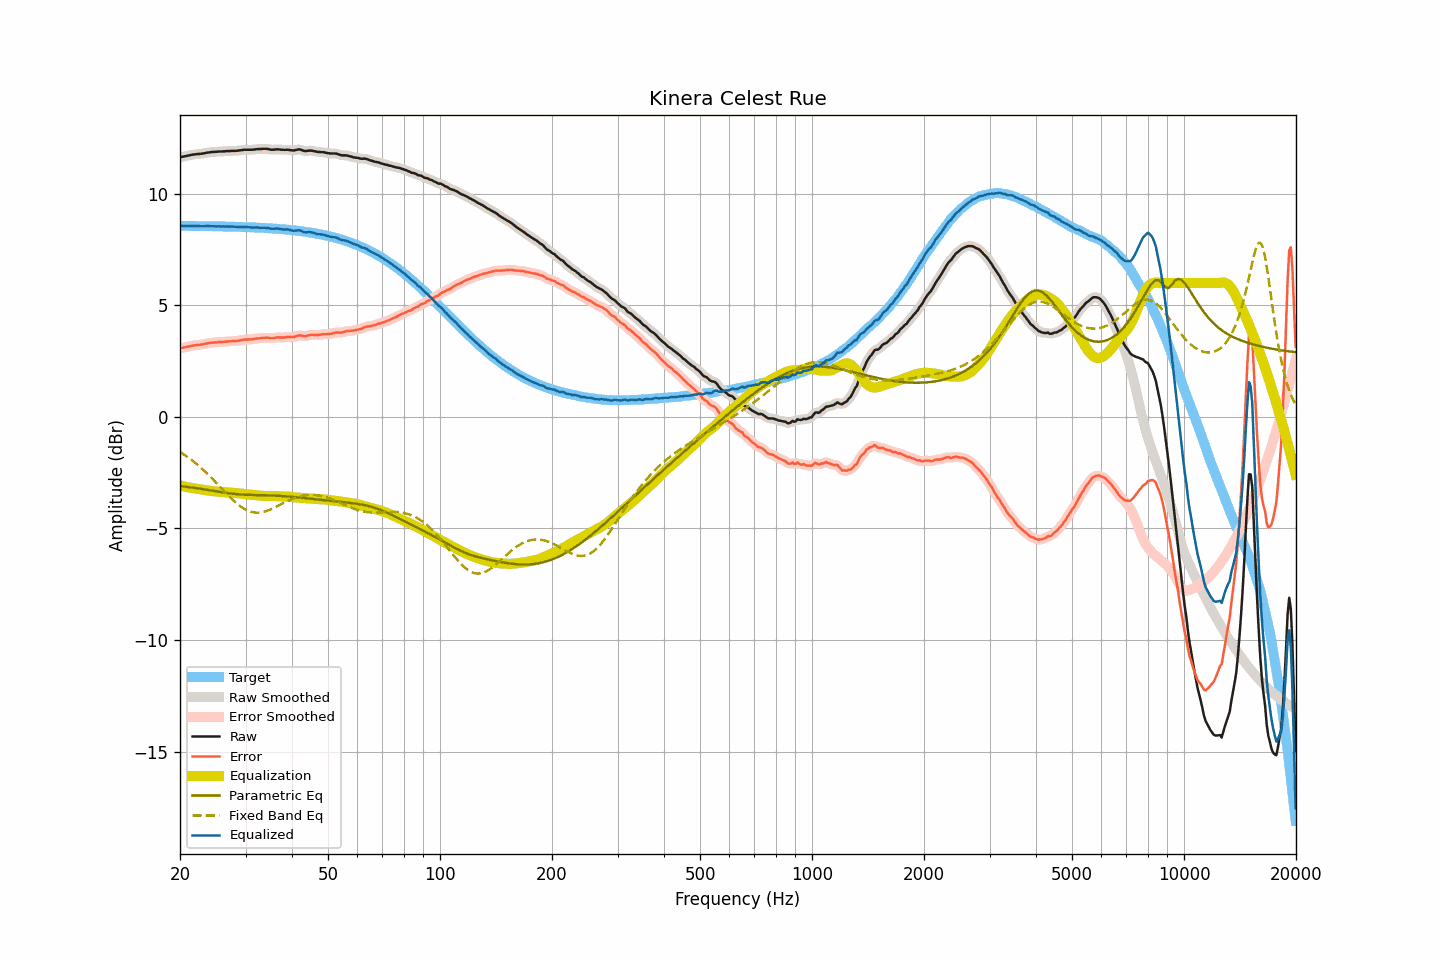

The data file committed next to this chart (first rows):
frequency, raw, smoothed, error, error_smoothed, equalization, parametric_eq, fixed_band_eq, equalized_raw, equalized_smoothed, target
20.00, 11.63, 11.63, 3.07, 3.07, -3.07, -3.10, -1.57, 8.56, 8.56, 8.56
20.20, 11.65, 11.65, 3.09, 3.09, -3.09, -3.11, -1.62, 8.57, 8.56, 8.56
20.40, 11.66, 11.67, 3.10, 3.10, -3.11, -3.12, -1.66, 8.56, 8.56, 8.56
20.61, 11.68, 11.68, 3.12, 3.12, -3.12, -3.13, -1.71, 8.56, 8.56, 8.56
20.81, 11.69, 11.69, 3.13, 3.13, -3.14, -3.13, -1.76, 8.55, 8.56, 8.56
21.02, 11.71, 11.71, 3.15, 3.15, -3.15, -3.14, -1.81, 8.56, 8.56, 8.56
21.23, 11.72, 11.73, 3.16, 3.17, -3.17, -3.15, -1.87, 8.56, 8.56, 8.56
21.44, 11.74, 11.74, 3.19, 3.18, -3.18, -3.16, -1.92, 8.56, 8.56, 8.56
21.66, 11.75, 11.75, 3.20, 3.20, -3.19, -3.17, -1.98, 8.56, 8.56, 8.56
21.87, 11.76, 11.76, 3.21, 3.21, -3.20, -3.18, -2.03, 8.56, 8.56, 8.56
22.09, 11.77, 11.77, 3.22, 3.22, -3.21, -3.19, -2.09, 8.56, 8.56, 8.56
22.31, 11.78, 11.78, 3.23, 3.23, -3.22, -3.20, -2.15, 8.56, 8.55, 8.55
22.54, 11.78, 11.79, 3.23, 3.23, -3.24, -3.21, -2.21, 8.55, 8.55, 8.55
22.76, 11.79, 11.79, 3.24, 3.24, -3.25, -3.22, -2.28, 8.55, 8.55, 8.55
22.99, 11.80, 11.80, 3.25, 3.25, -3.26, -3.23, -2.34, 8.55, 8.55, 8.55
23.22, 11.81, 11.82, 3.26, 3.27, -3.27, -3.24, -2.41, 8.54, 8.55, 8.55
23.45, 11.83, 11.83, 3.28, 3.28, -3.28, -3.26, -2.48, 8.55, 8.55, 8.55
23.69, 11.84, 11.84, 3.29, 3.29, -3.29, -3.27, -2.55, 8.55, 8.55, 8.55
23.92, 11.85, 11.85, 3.31, 3.31, -3.30, -3.28, -2.62, 8.55, 8.55, 8.55
24.16, 11.86, 11.86, 3.32, 3.32, -3.31, -3.29, -2.69, 8.55, 8.55, 8.55
24.40, 11.87, 11.87, 3.33, 3.33, -3.32, -3.30, -2.76, 8.55, 8.55, 8.54
24.65, 11.87, 11.88, 3.33, 3.33, -3.33, -3.32, -2.83, 8.54, 8.54, 8.54
24.89, 11.88, 11.88, 3.34, 3.34, -3.34, -3.33, -2.91, 8.54, 8.54, 8.54
25.14, 11.88, 11.89, 3.34, 3.34, -3.34, -3.34, -2.98, 8.54, 8.54, 8.54
25.39, 11.89, 11.89, 3.35, 3.35, -3.35, -3.35, -3.06, 8.54, 8.54, 8.54
25.65, 11.89, 11.89, 3.35, 3.35, -3.36, -3.36, -3.14, 8.54, 8.54, 8.54
25.91, 11.89, 11.90, 3.36, 3.36, -3.36, -3.38, -3.21, 8.53, 8.54, 8.54
26.16, 11.90, 11.90, 3.37, 3.36, -3.37, -3.39, -3.29, 8.54, 8.53, 8.54
26.43, 11.90, 11.91, 3.37, 3.37, -3.37, -3.40, -3.36, 8.53, 8.53, 8.53
26.69, 11.91, 11.91, 3.38, 3.38, -3.38, -3.41, -3.44, 8.54, 8.53, 8.53
26.96, 11.91, 11.91, 3.38, 3.38, -3.38, -3.42, -3.51, 8.53, 8.53, 8.53
27.23, 11.91, 11.92, 3.38, 3.39, -3.39, -3.43, -3.59, 8.53, 8.53, 8.53
27.50, 11.92, 11.92, 3.40, 3.39, -3.39, -3.44, -3.66, 8.53, 8.53, 8.53
27.77, 11.92, 11.92, 3.40, 3.40, -3.40, -3.45, -3.73, 8.53, 8.52, 8.52
28.05, 11.92, 11.92, 3.40, 3.40, -3.40, -3.45, -3.79, 8.52, 8.52, 8.52
28.33, 11.92, 11.93, 3.40, 3.41, -3.41, -3.46, -3.86, 8.51, 8.51, 8.52
28.62, 11.93, 11.93, 3.41, 3.41, -3.42, -3.47, -3.92, 8.51, 8.51, 8.52
28.90, 11.94, 11.94, 3.43, 3.43, -3.43, -3.47, -3.97, 8.51, 8.51, 8.52
29.19, 11.95, 11.95, 3.44, 3.44, -3.44, -3.48, -4.03, 8.51, 8.52, 8.51
29.48, 11.96, 11.96, 3.45, 3.45, -3.45, -3.48, -4.08, 8.52, 8.52, 8.51
29.78, 11.97, 11.97, 3.46, 3.46, -3.45, -3.49, -4.12, 8.52, 8.52, 8.51
30.08, 11.97, 11.97, 3.47, 3.47, -3.46, -3.49, -4.16, 8.51, 8.51, 8.51
30.38, 11.97, 11.97, 3.47, 3.47, -3.47, -3.49, -4.19, 8.50, 8.51, 8.50
30.68, 11.97, 11.97, 3.47, 3.47, -3.48, -3.49, -4.22, 8.50, 8.50, 8.50
30.99, 11.97, 11.97, 3.48, 3.47, -3.48, -3.50, -4.25, 8.49, 8.49, 8.50
31.30, 11.97, 11.98, 3.48, 3.48, -3.49, -3.50, -4.27, 8.49, 8.49, 8.49
31.61, 11.98, 11.98, 3.49, 3.49, -3.49, -3.50, -4.28, 8.49, 8.49, 8.49
31.93, 11.99, 11.99, 3.50, 3.50, -3.50, -3.50, -4.29, 8.49, 8.49, 8.49
32.24, 12.00, 12.00, 3.52, 3.51, -3.51, -3.50, -4.29, 8.49, 8.49, 8.48
32.57, 12.00, 12.00, 3.52, 3.52, -3.52, -3.50, -4.29, 8.48, 8.48, 8.48
32.89, 12.00, 12.01, 3.53, 3.53, -3.53, -3.51, -4.28, 8.47, 8.48, 8.48
33.22, 12.01, 12.01, 3.54, 3.54, -3.54, -3.51, -4.27, 8.48, 8.47, 8.47
33.55, 12.01, 12.01, 3.54, 3.54, -3.54, -3.51, -4.26, 8.47, 8.47, 8.47
33.89, 12.01, 12.02, 3.55, 3.55, -3.54, -3.51, -4.24, 8.47, 8.48, 8.47
34.23, 12.01, 12.01, 3.55, 3.55, -3.54, -3.51, -4.21, 8.47, 8.47, 8.46
34.57, 12.00, 12.00, 3.55, 3.54, -3.54, -3.52, -4.19, 8.46, 8.46, 8.46
34.92, 11.98, 11.99, 3.53, 3.53, -3.54, -3.52, -4.16, 8.44, 8.44, 8.45
35.27, 11.97, 11.98, 3.53, 3.53, -3.54, -3.52, -4.13, 8.43, 8.43, 8.45
35.62, 11.97, 11.98, 3.53, 3.53, -3.54, -3.52, -4.09, 8.43, 8.43, 8.44
35.97, 11.98, 11.98, 3.55, 3.55, -3.55, -3.53, -4.06, 8.44, 8.44, 8.44
... 635 more rows
